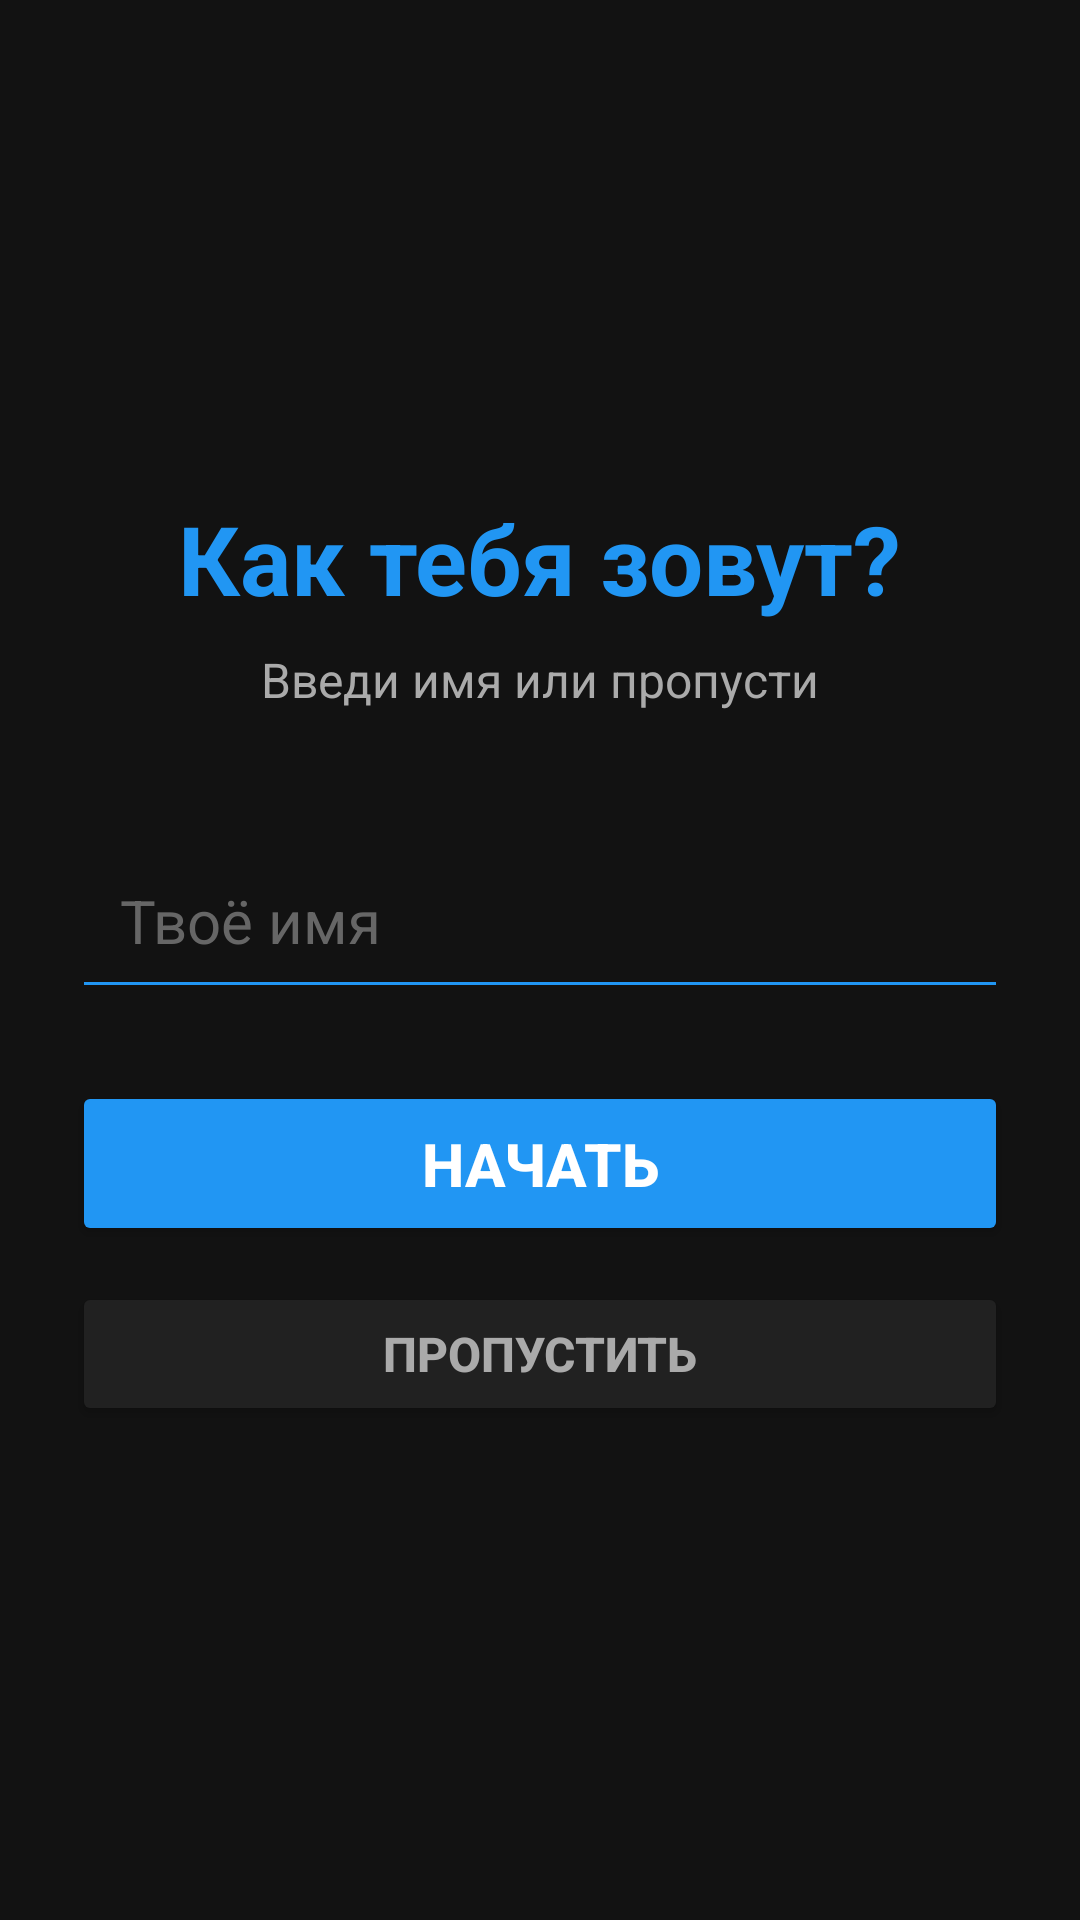

Here is an Android app screen rendered from its layout file. Give the layout XML and the strings, colors and styles it references.
<!-- AndroidManifest.xml: application theme Theme.TicTacToe -->
<!-- res/layout/activity_enter_name.xml -->
<?xml version="1.0" encoding="utf-8"?>
<LinearLayout
    xmlns:android="http://schemas.android.com/apk/res/android"
    android:layout_width="match_parent"
    android:layout_height="match_parent"
    android:orientation="vertical"
    android:background="#121212"
    android:padding="24dp"
    android:gravity="center">

    <TextView
        android:layout_width="wrap_content"
        android:layout_height="wrap_content"
        android:text="Как тебя зовут?"
        android:textColor="#2196F3"
        android:textSize="32sp"
        android:textStyle="bold"
        android:layout_marginBottom="8dp" />

    <TextView
        android:layout_width="wrap_content"
        android:layout_height="wrap_content"
        android:text="Введи имя или пропусти"
        android:textColor="#AAAAAA"
        android:textSize="16sp"
        android:layout_marginBottom="40dp" />

    <EditText
        android:id="@+id/nameInput"
        android:layout_width="match_parent"
        android:layout_height="wrap_content"
        android:hint="Твоё имя"
        android:textColor="#FFFFFF"
        android:textColorHint="#666666"
        android:textSize="20sp"
        android:padding="16dp"
        android:backgroundTint="#2196F3"
        android:inputType="text"
        android:maxLength="15"
        android:layout_marginBottom="24dp" />

    <Button
        android:id="@+id/startBtn"
        android:layout_width="match_parent"
        android:layout_height="wrap_content"
        android:text="НАЧАТЬ"
        android:textSize="20sp"
        android:textStyle="bold"
        android:textColor="#FFFFFF"
        android:backgroundTint="#2196F3"
        android:padding="14dp"
        android:layout_marginBottom="12dp" />

    <Button
        android:id="@+id/skipBtn"
        android:layout_width="match_parent"
        android:layout_height="wrap_content"
        android:text="ПРОПУСТИТЬ"
        android:textSize="16sp"
        android:textStyle="bold"
        android:textColor="#AAAAAA"
        android:backgroundTint="#212121"
        android:padding="12dp" />

</LinearLayout>
<!-- resources referenced by this layout -->
<resources>
  <style name="Theme.TicTacToe" parent="Theme.MaterialComponents.DayNight.NoActionBar">
          <item name="colorPrimary">#6A1B9A</item>
          <item name="colorPrimaryVariant">#4A148C</item>
          <item name="colorOnPrimary">#FFFFFF</item>
          <item name="android:statusBarColor">#0F0F1A</item>
          <item name="android:windowBackground">#0F0F1A</item>
      </style>
</resources>
